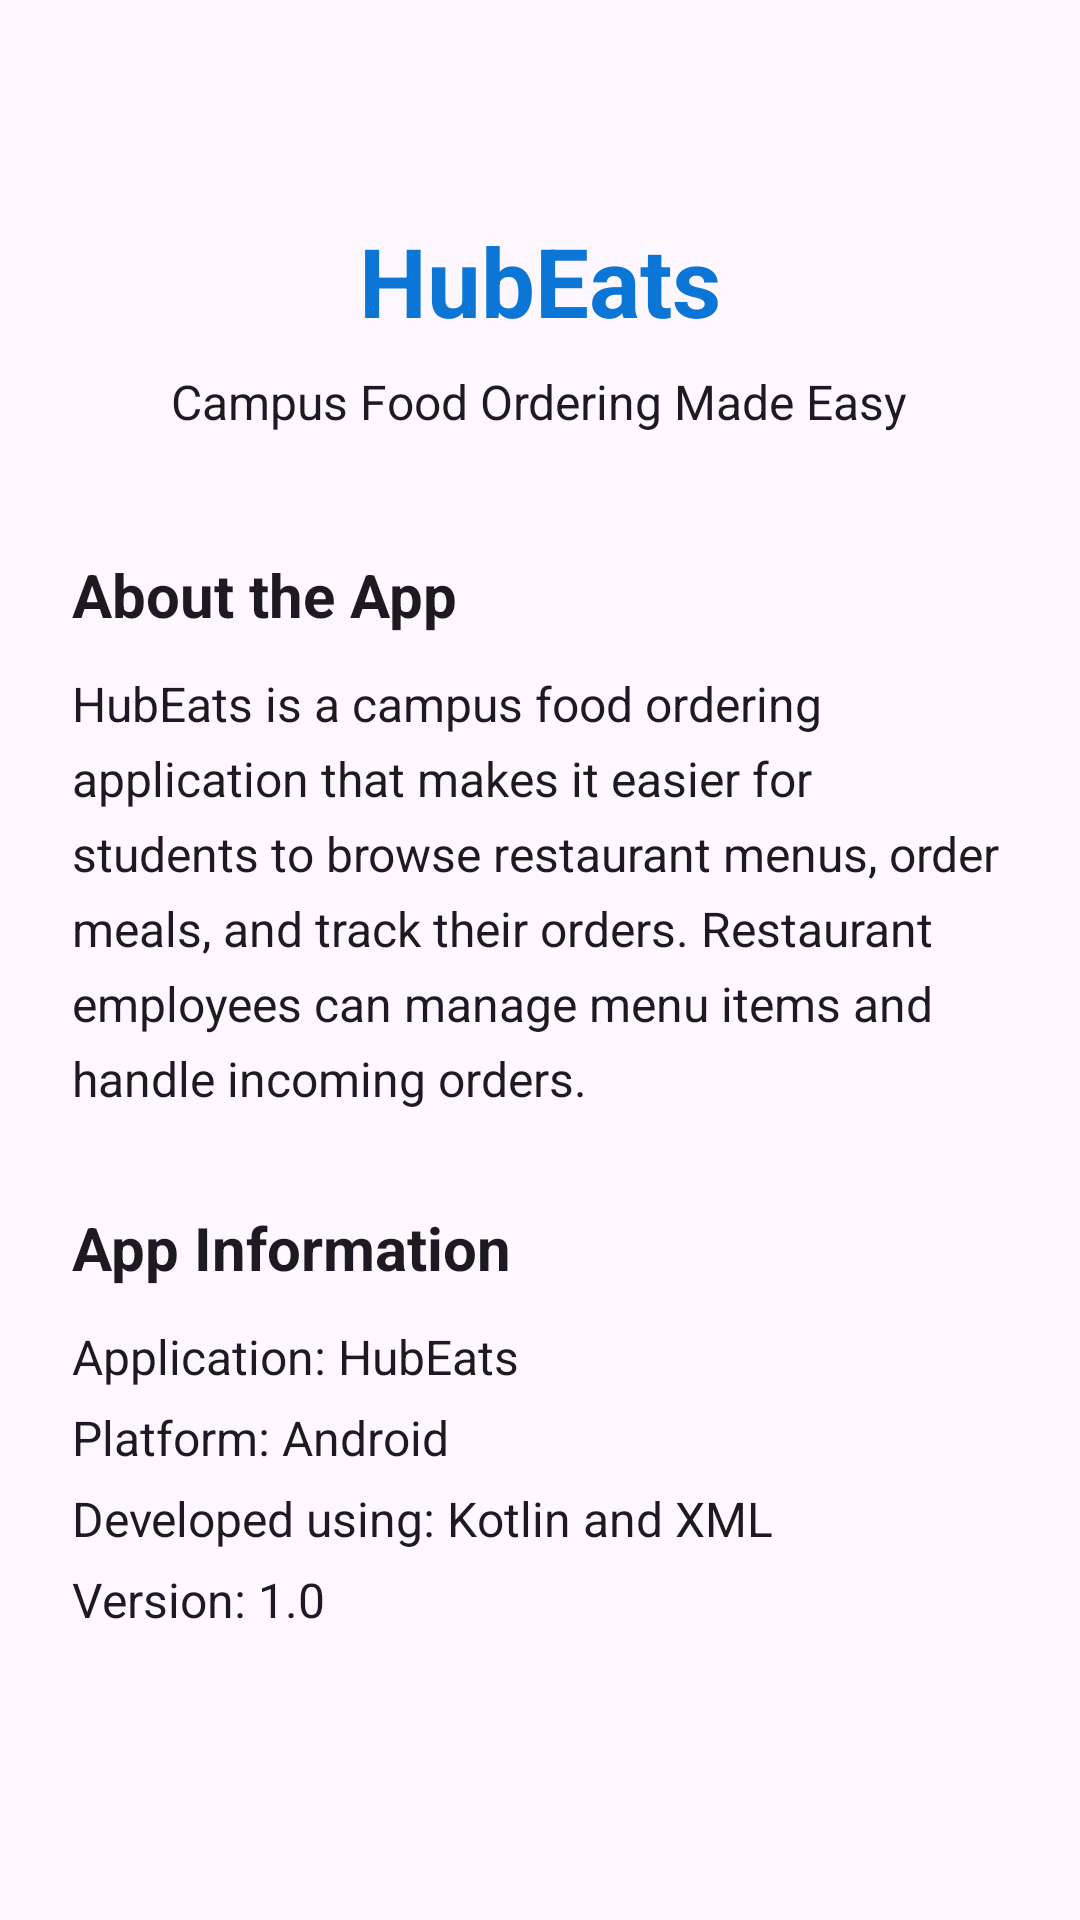

Write the Android layout XML for this screen, with the resource values it uses.
<!-- AndroidManifest.xml: application theme Theme.HubEats -->
<!-- res/layout/activity_about.xml -->
<?xml version="1.0" encoding="utf-8"?>
<ScrollView xmlns:android="http://schemas.android.com/apk/res/android"
    android:layout_width="match_parent"
    android:layout_height="match_parent"
    android:background="?attr/colorSurface">

    <LinearLayout
        android:layout_width="match_parent"
        android:layout_height="wrap_content"
        android:orientation="vertical"
        android:gravity="center_horizontal"
        android:padding="24dp">

        <TextView
            android:layout_width="wrap_content"
            android:layout_height="wrap_content"
            android:text="HubEats"
            android:textSize="32sp"
            android:textStyle="bold"
            android:textColor="?attr/colorPrimary"
            android:layout_marginTop="48dp" />

        <TextView
            android:layout_width="wrap_content"
            android:layout_height="wrap_content"
            android:text="Campus Food Ordering Made Easy"
            android:textSize="16sp"
            android:textColor="?attr/colorOnSurface"
            android:layout_marginTop="8dp" />

        <TextView
            android:layout_width="match_parent"
            android:layout_height="wrap_content"
            android:text="About the App"
            android:textSize="20sp"
            android:textStyle="bold"
            android:textColor="?attr/colorOnSurface"
            android:layout_marginTop="40dp" />

        <TextView
            android:layout_width="match_parent"
            android:layout_height="wrap_content"
            android:text="HubEats is a campus food ordering application that makes it easier for students to browse restaurant menus, order meals, and track their orders. Restaurant employees can manage menu items and handle incoming orders."
            android:textSize="16sp"
            android:textColor="?attr/colorOnSurface"
            android:lineSpacingExtra="6dp"
            android:layout_marginTop="12dp" />

        <TextView
            android:layout_width="match_parent"
            android:layout_height="wrap_content"
            android:text="App Information"
            android:textSize="20sp"
            android:textStyle="bold"
            android:textColor="?attr/colorOnSurface"
            android:layout_marginTop="32dp" />

        <TextView
            android:layout_width="match_parent"
            android:layout_height="wrap_content"
            android:text="Application: HubEats&#10;Platform: Android&#10;Developed using: Kotlin and XML&#10;Version: 1.0"
            android:textSize="16sp"
            android:textColor="?attr/colorOnSurface"
            android:lineSpacingExtra="8dp"
            android:layout_marginTop="12dp" />

    </LinearLayout>
</ScrollView>
<!-- resources referenced by this layout -->
<resources>
  <style name="Theme.HubEats" parent="Base.Theme.HubEats" />
  <style name="Base.Theme.HubEats" parent="Theme.Material3.DayNight.NoActionBar">
          
          <item name="colorPrimary">@color/light_primary</item>
          <item name="colorSecondary">@color/light_secondary</item>
      </style>
  <color name="light_primary">#0C76D6</color>
  <color name="light_secondary">#FF8000</color>
</resources>
